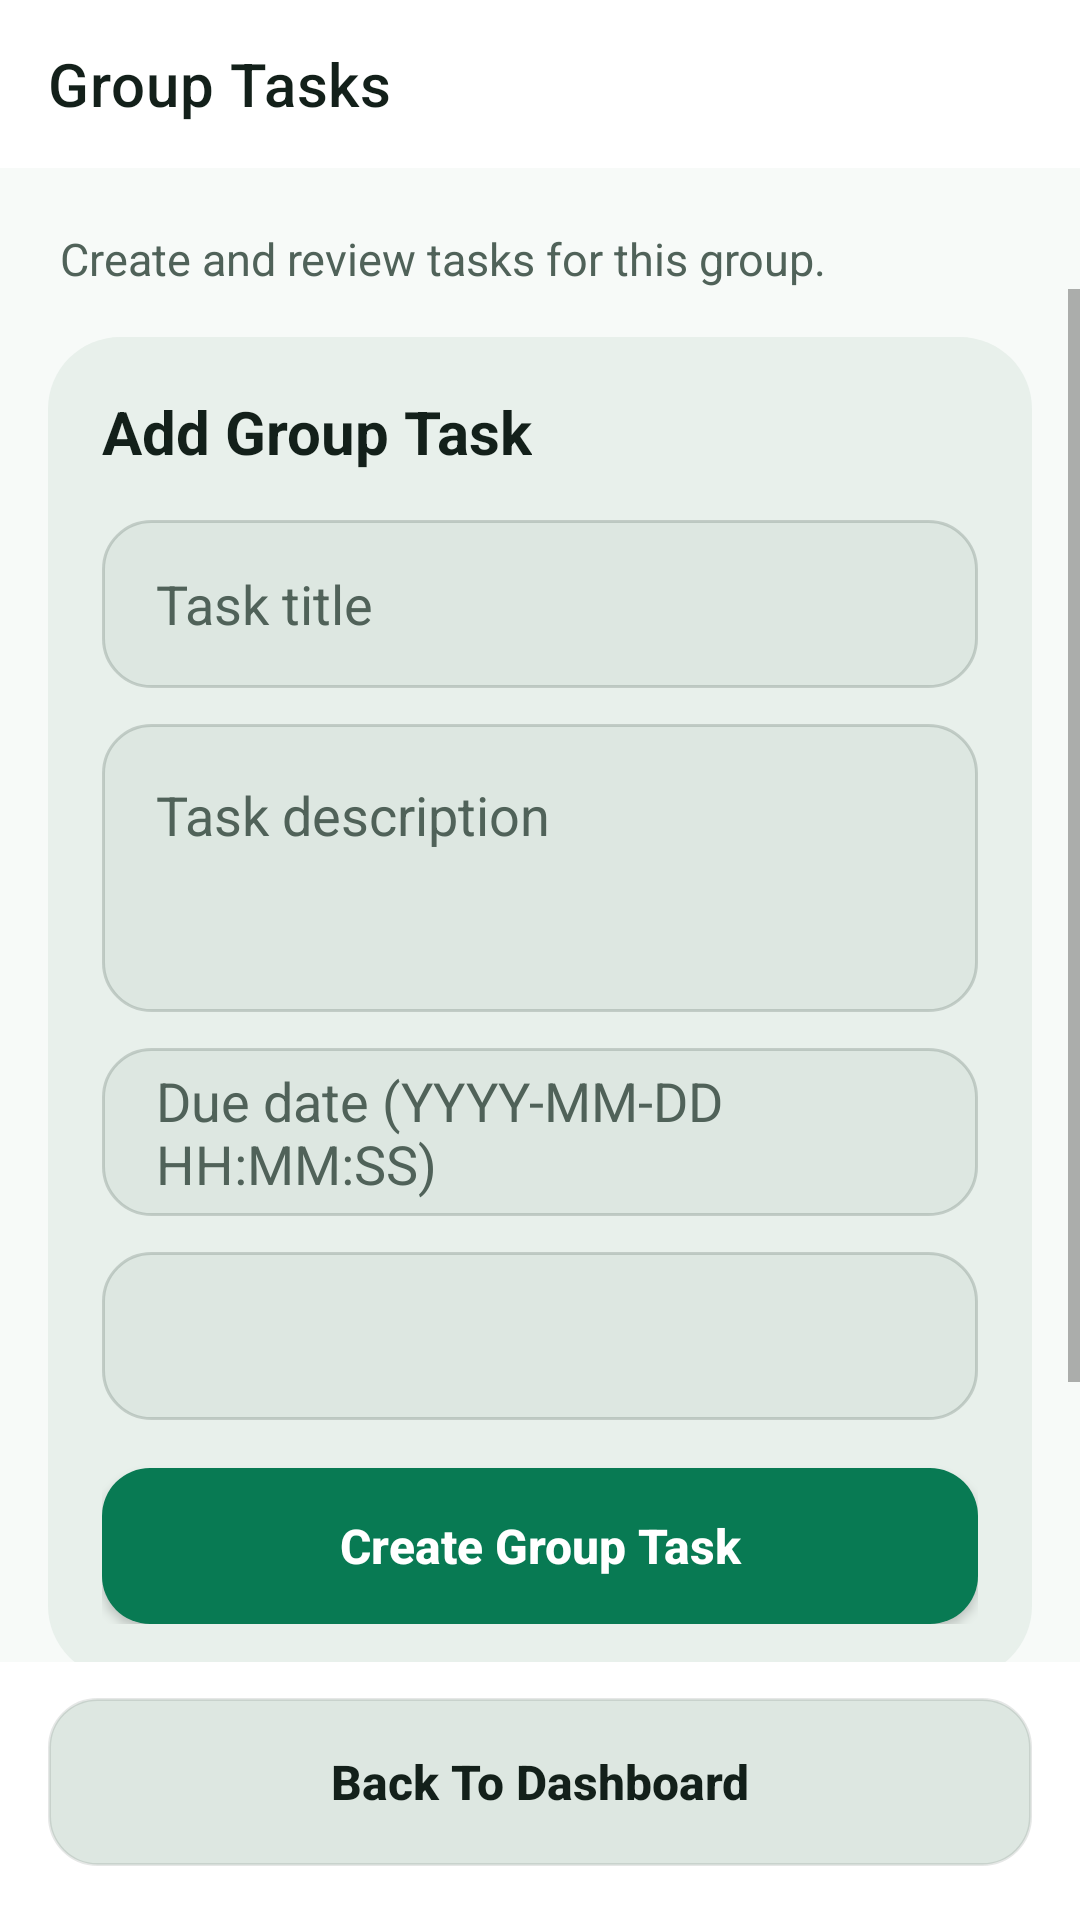

Produce the Android XML layout that renders to this screen, including the resource entries it uses.
<!-- AndroidManifest.xml: application theme Theme.ManageIt -->
<!-- res/layout/activity_group_tasks.xml -->
<?xml version="1.0" encoding="utf-8"?>
<LinearLayout xmlns:android="http://schemas.android.com/apk/res/android"
    xmlns:app="http://schemas.android.com/apk/res-auto"
    android:layout_width="match_parent"
    android:layout_height="match_parent"
    android:background="@color/surface"
    android:orientation="vertical">

    <com.google.android.material.appbar.MaterialToolbar
        android:id="@+id/toolbar_group_tasks"
        android:layout_width="match_parent"
        android:layout_height="wrap_content"
        android:background="@drawable/bg_top_bar"
        android:elevation="0dp"
        android:paddingHorizontal="4dp"
        android:theme="@style/ThemeOverlay.MaterialComponents.ActionBar"
        app:title="Group Tasks"
        app:titleTextColor="@color/on_surface" />

    <TextView
        android:id="@+id/tv_group_tasks_subtitle"
        android:layout_width="match_parent"
        android:layout_height="wrap_content"
        android:paddingStart="20dp"
        android:paddingTop="20dp"
        android:paddingEnd="20dp"
        android:text="Create and review tasks for this group."
        android:textColor="@color/on_surface_variant"
        android:textSize="15sp" />

    <ScrollView
        android:layout_width="match_parent"
        android:layout_height="0dp"
        android:layout_weight="1"
        android:fillViewport="true"
        android:overScrollMode="never">

        <LinearLayout
            android:layout_width="match_parent"
            android:layout_height="wrap_content"
            android:orientation="vertical"
            android:padding="16dp">

            <LinearLayout
                android:id="@+id/layout_group_tasks_form"
                android:layout_width="match_parent"
                android:layout_height="wrap_content"
                android:background="@drawable/bg_surface_card"
                android:orientation="vertical"
                android:padding="18dp">

                <TextView
                    android:layout_width="wrap_content"
                    android:layout_height="wrap_content"
                    android:text="Add Group Task"
                    android:textColor="@color/on_surface"
                    android:textSize="20sp"
                    android:textStyle="bold" />

                <EditText
                    android:id="@+id/et_group_task_title"
                    android:layout_width="match_parent"
                    android:layout_height="56dp"
                    android:layout_marginTop="16dp"
                    android:background="@drawable/bg_input_field"
                    android:hint="Task title"
                    android:paddingHorizontal="18dp"
                    android:textColor="@color/on_surface"
                    android:textColorHint="@color/on_surface_variant" />

                <EditText
                    android:id="@+id/et_group_task_description"
                    android:layout_width="match_parent"
                    android:layout_height="96dp"
                    android:layout_marginTop="12dp"
                    android:background="@drawable/bg_input_field"
                    android:gravity="top|start"
                    android:hint="Task description"
                    android:padding="18dp"
                    android:textColor="@color/on_surface"
                    android:textColorHint="@color/on_surface_variant" />

                <EditText
                    android:id="@+id/et_group_task_due_date"
                    android:layout_width="match_parent"
                    android:layout_height="56dp"
                    android:layout_marginTop="12dp"
                    android:background="@drawable/bg_input_field"
                    android:hint="Due date (YYYY-MM-DD HH:MM:SS)"
                    android:paddingHorizontal="18dp"
                    android:textColor="@color/on_surface"
                    android:textColorHint="@color/on_surface_variant" />

                <Spinner
                    android:id="@+id/spinner_group_task_assignee"
                    android:layout_width="match_parent"
                    android:layout_height="56dp"
                    android:layout_marginTop="12dp"
                    android:background="@drawable/bg_input_field"
                    android:paddingHorizontal="12dp" />

                <Button
                    android:id="@+id/btn_create_group_task"
                    android:layout_width="match_parent"
                    android:layout_height="52dp"
                    android:layout_marginTop="16dp"
                    android:background="@drawable/bg_button_primary"
                    android:text="Create Group Task"
                    android:textAllCaps="false"
                    android:textColor="@color/on_primary"
                    android:textSize="16sp"
                    android:textStyle="bold" />
            </LinearLayout>

            <ProgressBar
                android:id="@+id/progress_group_tasks"
                android:layout_width="wrap_content"
                android:layout_height="wrap_content"
                android:layout_gravity="center_horizontal"
                android:layout_marginTop="32dp" />

            <TextView
                android:id="@+id/tv_group_tasks_message"
                android:layout_width="match_parent"
                android:layout_height="wrap_content"
                android:layout_marginTop="24dp"
                android:textAlignment="center"
                android:textColor="@color/on_surface_variant"
                android:textSize="15sp"
                android:visibility="gone" />

            <Button
                android:id="@+id/btn_retry_group_tasks"
                android:layout_width="match_parent"
                android:layout_height="52dp"
                android:layout_marginTop="16dp"
                android:background="@drawable/bg_button_primary"
                android:text="Retry Tasks"
                android:textAllCaps="false"
                android:textColor="@color/on_primary"
                android:textSize="16sp"
                android:textStyle="bold"
                android:visibility="gone" />

            <ListView
                android:id="@+id/lv_group_tasks"
                android:layout_width="match_parent"
                android:layout_height="wrap_content"
                android:layout_marginTop="16dp"
                android:divider="@android:color/transparent"
                android:dividerHeight="12dp"
                android:listSelector="@android:color/transparent"
                android:nestedScrollingEnabled="true"
                android:scrollbars="none" />
        </LinearLayout>
    </ScrollView>

    <LinearLayout
        android:layout_width="match_parent"
        android:layout_height="wrap_content"
        android:background="@drawable/bg_top_bar"
        android:orientation="vertical"
        android:paddingHorizontal="16dp"
        android:paddingTop="12dp"
        android:paddingBottom="18dp">

        <Button
            android:id="@+id/btn_back_from_group_tasks"
            android:layout_width="match_parent"
            android:layout_height="56dp"
            android:background="@drawable/bg_button_secondary"
            android:text="Back To Dashboard"
            android:textAllCaps="false"
            android:textColor="@color/on_surface"
            android:textSize="16sp"
            android:textStyle="bold" />
    </LinearLayout>
</LinearLayout>
<!-- resources referenced by this layout -->
<resources>
  <color name="on_primary">#FFFFFF</color>
  <color name="on_surface">#13201A</color>
  <color name="on_surface_variant">#506259</color>
  <color name="surface">#F7FAF8</color>
  <!-- drawable bg_button_primary (drawable) -->
  <?xml version="1.0" encoding="utf-8"?>
  <selector xmlns:android="http://schemas.android.com/apk/res/android">
      <item android:state_pressed="true">
          <shape android:shape="rectangle">
              <solid android:color="@color/primary_container" />
              <corners android:radius="16dp" />
          </shape>
      </item>
      <item>
          <shape android:shape="rectangle">
              <solid android:color="@color/primary" />
              <corners android:radius="16dp" />
          </shape>
      </item>
  </selector>
  <!-- drawable bg_button_secondary (drawable) -->
  <?xml version="1.0" encoding="utf-8"?>
  <selector xmlns:android="http://schemas.android.com/apk/res/android">
      <item android:state_pressed="true">
          <shape android:shape="rectangle">
              <solid android:color="@color/surface_container_highest" />
              <corners android:radius="16dp" />
          </shape>
      </item>
      <item>
          <shape android:shape="rectangle">
              <solid android:color="@color/surface_container_high" />
              <corners android:radius="16dp" />
              <stroke
                  android:width="1dp"
                  android:color="#223C4A42" />
          </shape>
      </item>
  </selector>
  <!-- drawable bg_input_field (drawable) -->
  <?xml version="1.0" encoding="utf-8"?>
  <selector xmlns:android="http://schemas.android.com/apk/res/android">
      <item android:state_focused="true">
          <shape android:shape="rectangle">
              <solid android:color="@color/surface_container_high" />
              <corners android:radius="16dp" />
              <stroke
                  android:width="1dp"
                  android:color="@color/primary" />
          </shape>
      </item>
      <item>
          <shape android:shape="rectangle">
              <solid android:color="@color/surface_container_high" />
              <corners android:radius="16dp" />
              <stroke
                  android:width="1dp"
                  android:color="@color/input_field_stroke" />
          </shape>
      </item>
  </selector>
  <!-- drawable bg_surface_card (drawable) -->
  <?xml version="1.0" encoding="utf-8"?>
  <shape xmlns:android="http://schemas.android.com/apk/res/android"
      android:shape="rectangle">
      <solid android:color="@color/surface_container" />
      <corners android:radius="24dp" />
  </shape>
  <!-- drawable bg_top_bar (drawable) -->
  <?xml version="1.0" encoding="utf-8"?>
  <shape xmlns:android="http://schemas.android.com/apk/res/android"
      android:shape="rectangle">
      <solid android:color="@color/top_bar_background" />
  </shape>
  <color name="primary_container">#C7F4DF</color>
  <color name="primary">#087A53</color>
  <color name="surface_container_highest">#CFDCD5</color>
  <color name="surface_container_high">#DDE7E1</color>
  <color name="input_field_stroke">#6688978F</color>
  <color name="surface_container">#E8F0EB</color>
  <color name="top_bar_background">#F2FFFFFF</color>
  <color name="tertiary">#006D96</color>
  <color name="tertiary_container">#C7EFFF</color>
  <color name="on_tertiary_container">#00344A</color>
</resources>
